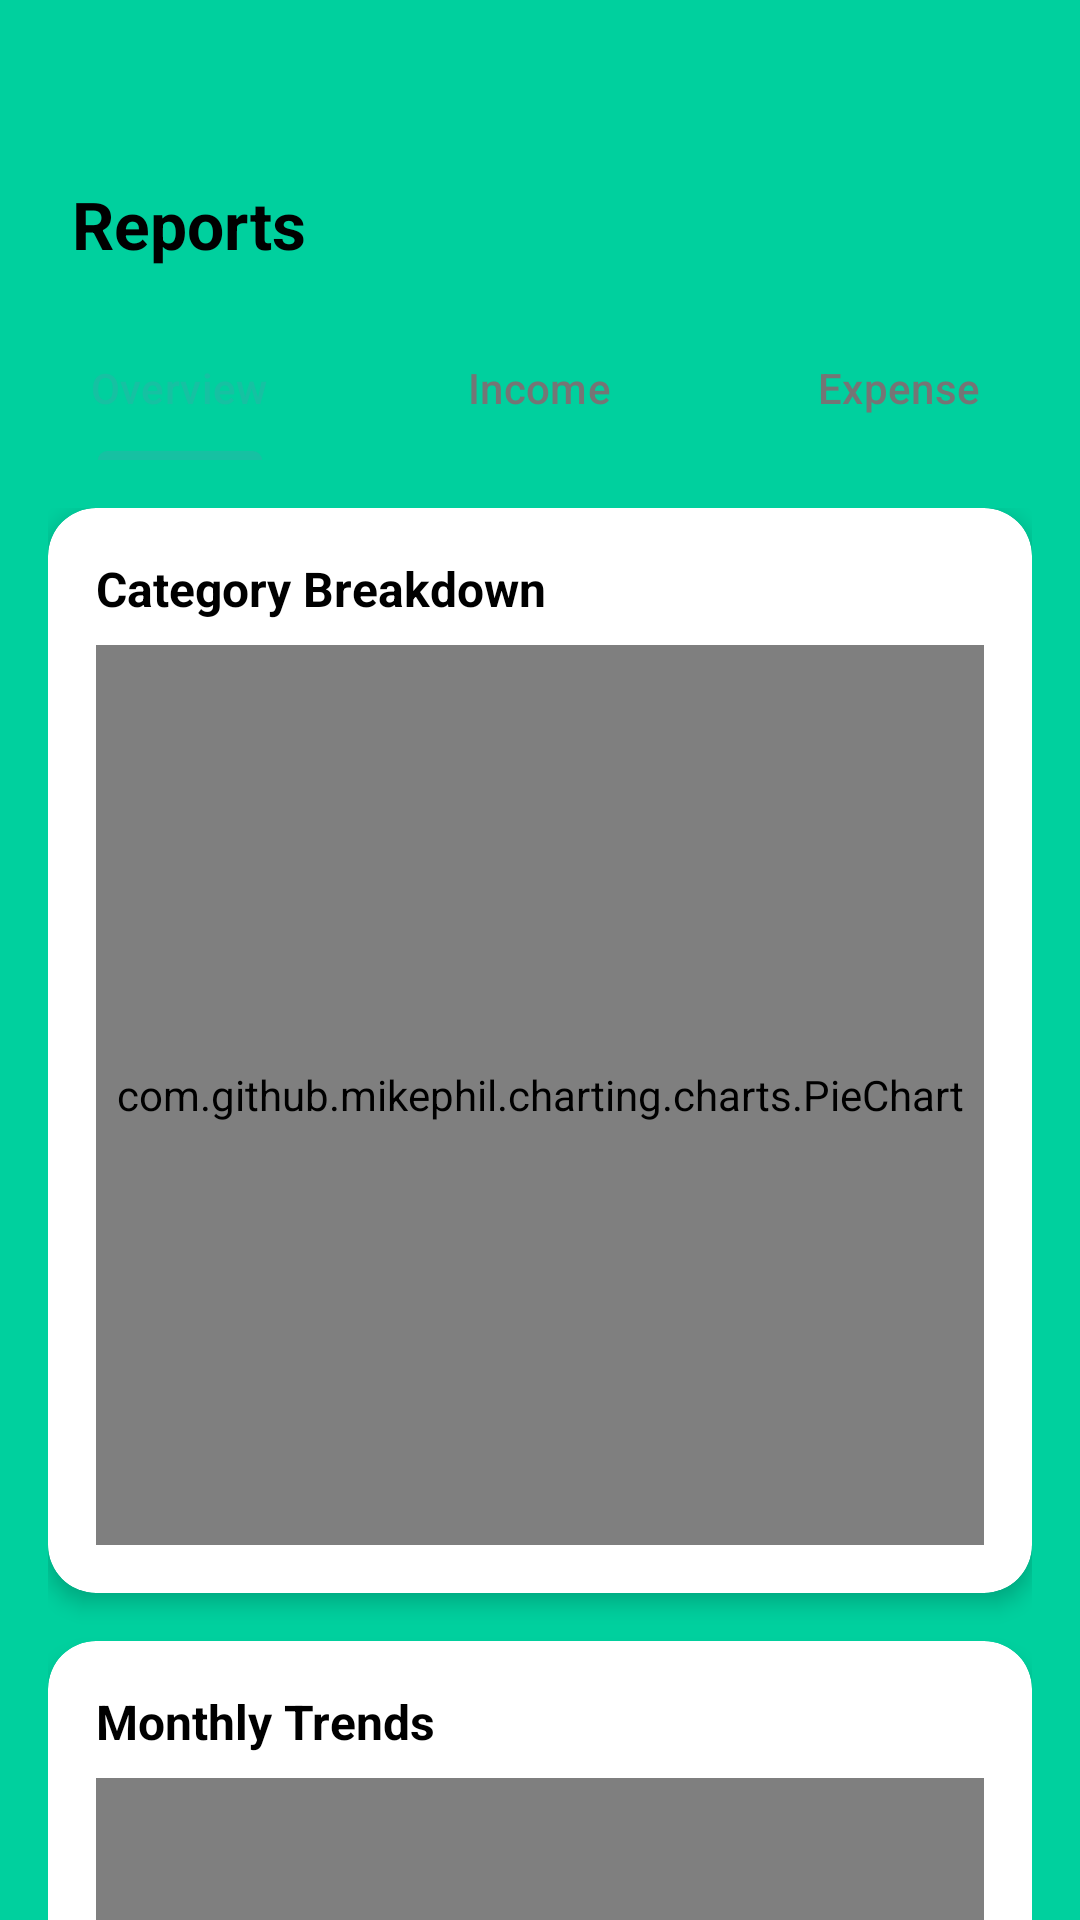

This screen was rendered from an Android layout file. Write that file and the resources it references.
<!-- AndroidManifest.xml: application theme Theme.Workshop_Development_Project -->
<!-- res/layout/fragment_chares_fragment.xml -->
<?xml version="1.0" encoding="utf-8"?>
<androidx.constraintlayout.widget.ConstraintLayout xmlns:android="http://schemas.android.com/apk/res/android"
    xmlns:app="http://schemas.android.com/apk/res-auto"
    xmlns:tools="http://schemas.android.com/tools"
    android:layout_width="match_parent"
    android:layout_height="match_parent"
    android:background="@color/background_main"
    tools:context=".MainScreens.Chares_fragment">

    <TextView
        android:id="@+id/reportTitleTv"
        style="@style/AppText.ScreenTitle"
        android:text="@string/reports"
        app:layout_constraintStart_toStartOf="parent"
        app:layout_constraintTop_toTopOf="parent" />

    <com.google.android.material.tabs.TabLayout
        android:id="@+id/tabLayout"
        android:layout_width="match_parent"
        android:layout_height="wrap_content"
        android:layout_marginTop="@dimen/margin_medium"
        android:background="@android:color/transparent"
        app:layout_constraintTop_toBottomOf="@id/reportTitleTv"
        app:tabIndicatorColor="#16C1A2"
        app:tabSelectedTextColor="#16C1A2"
        app:tabTextColor="#757575">

        <com.google.android.material.tabs.TabItem
            android:layout_width="wrap_content"
            android:layout_height="wrap_content"
            android:text="@string/overview" />

        <com.google.android.material.tabs.TabItem
            android:layout_width="wrap_content"
            android:layout_height="wrap_content"
            android:text="@string/income" />

        <com.google.android.material.tabs.TabItem
            android:layout_width="wrap_content"
            android:layout_height="wrap_content"
            android:text="@string/expense" />
    </com.google.android.material.tabs.TabLayout>

    <androidx.core.widget.NestedScrollView
        android:layout_width="match_parent"
        android:layout_height="0dp"
        app:layout_constraintBottom_toBottomOf="parent"
        app:layout_constraintTop_toBottomOf="@id/tabLayout">

        <LinearLayout
            android:layout_width="match_parent"
            android:layout_height="wrap_content"
            android:orientation="vertical"
            android:padding="@dimen/padding_medium">

            <androidx.cardview.widget.CardView
                style="@style/AppCard.White"
                android:layout_marginBottom="@dimen/margin_medium">

                <LinearLayout
                    android:layout_width="match_parent"
                    android:layout_height="wrap_content"
                    android:orientation="vertical"
                    android:padding="@dimen/padding_medium">

                    <TextView
                        style="@style/AppText.Body"
                        android:layout_width="wrap_content"
                        android:layout_height="wrap_content"
                        android:text="@string/category_breakdown"
                        android:textStyle="bold" />

                    <com.github.mikephil.charting.charts.PieChart
                        android:id="@+id/pieChart"
                        android:layout_width="match_parent"
                        android:layout_height="300dp"
                        android:layout_marginTop="@dimen/margin_small" />
                </LinearLayout>
            </androidx.cardview.widget.CardView>

            <androidx.cardview.widget.CardView style="@style/AppCard.White">

                <LinearLayout
                    android:layout_width="match_parent"
                    android:layout_height="wrap_content"
                    android:orientation="vertical"
                    android:padding="@dimen/padding_medium">

                    <TextView
                        style="@style/AppText.Body"
                        android:layout_width="wrap_content"
                        android:layout_height="wrap_content"
                        android:text="@string/monthly_trends"
                        android:textStyle="bold" />

                    <com.github.mikephil.charting.charts.BarChart
                        android:id="@+id/barChart"
                        android:layout_width="match_parent"
                        android:layout_height="300dp"
                        android:layout_marginTop="@dimen/margin_small" />
                </LinearLayout>
            </androidx.cardview.widget.CardView>

        </LinearLayout>
    </androidx.core.widget.NestedScrollView>

</androidx.constraintlayout.widget.ConstraintLayout>
<!-- resources referenced by this layout -->
<resources>
  <color name="background_main">#00D09E</color>
  <dimen name="margin_medium">16dp</dimen>
  <dimen name="margin_small">8dp</dimen>
  <dimen name="padding_medium">16dp</dimen>
  <string name="category_breakdown">Category Breakdown</string>
  <string name="expense">Expense</string>
  <string name="income">Income</string>
  <string name="monthly_trends">Monthly Trends</string>
  <string name="overview">Overview</string>
  <string name="reports">Reports</string>
  <style name="AppCard.White" parent="AppCard">
          <item name="cardBackgroundColor">@color/card_bg</item>
      </style>
  <style name="AppText.Body">
          <item name="android:textSize">@dimen/text_size_body</item>
          <item name="android:textColor">@color/text_primary</item>
      </style>
  <style name="AppText.ScreenTitle">
          <item name="android:layout_width">wrap_content</item>
          <item name="android:layout_height">wrap_content</item>
          <item name="android:textColor">@color/text_primary</item>
          <item name="android:textSize">@dimen/text_size_title</item>
          <item name="android:textStyle">bold</item>
          <item name="android:layout_marginStart">@dimen/margin_large</item>
          <item name="android:layout_marginTop">@dimen/screen_top_margin</item>
      </style>
  <style name="Theme.Workshop_Development_Project" parent="Base.Theme.Workshop_Development_Project" />
  <style name="AppCard">
          <item name="android:layout_width">match_parent</item>
          <item name="android:layout_height">wrap_content</item>
          <item name="cardCornerRadius">@dimen/corner_radius_medium</item>
          <item name="cardElevation">@dimen/card_elevation_medium</item>
      </style>
  <color name="card_bg">#FFFFFF</color>
  <dimen name="text_size_body">16sp</dimen>
  <color name="text_primary">#000000</color>
  <dimen name="text_size_title">22sp</dimen>
  <dimen name="margin_large">24dp</dimen>
  <dimen name="screen_top_margin">60dp</dimen>
  <style name="Base.Theme.Workshop_Development_Project" parent="Theme.Material3.DayNight.NoActionBar">
          <item name="android:windowBackground">@color/background_main</item>
          <item name="android:statusBarColor">@color/background_main</item>
          <item name="android:windowLightStatusBar">false</item> 
  
          
          <item name="colorPrimary">@color/green</item>
          <item name="colorPrimaryVariant">@color/green_dark</item>
          <item name="colorOnPrimary">@color/white</item>
  
          
          <item name="android:windowLightNavigationBar" tools:targetApi="27">true</item>
      </style>
  <dimen name="corner_radius_medium">16dp</dimen>
  <dimen name="card_elevation_medium">4dp</dimen>
  <color name="green">#00CE9D</color>
  <color name="green_dark">#009B75</color>
  <color name="white">#FFFFFFFF</color>
</resources>
